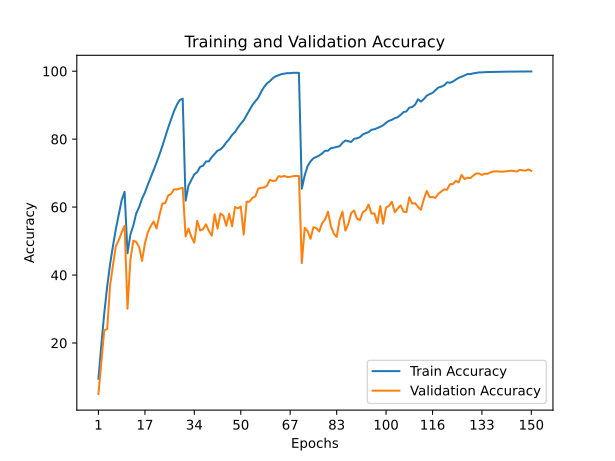

Data behind this chart, as committed beside it:
train_accuracy; train_loss; valid_accuracy; valid_loss
9,4640; 3,9205; 5,0000; 4,9354
19,4580; 3,2845; 14,2700; 3,8018
28,7500; 2,8001; 23,7600; 3,1963
36,5700; 2,4047; 24,0900; 3,3534
43,1560; 2,1041; 36,8500; 2,4662
48,5740; 1,8711; 42,9100; 2,1976
53,5900; 1,6742; 48,5000; 1,9515
57,7940; 1,4970; 50,2900; 1,8422
62,0220; 1,3451; 52,5900; 1,7706
64,5240; 1,2469; 54,5200; 1,6710
46,4100; 1,9544; 30,1100; 3,0757
51,9300; 1,7231; 44,5000; 2,1574
54,5500; 1,6058; 50,1400; 1,8787
58,1320; 1,4713; 49,7400; 1,8963
59,9880; 1,4025; 48,3200; 1,9903
62,4700; 1,3066; 44,1500; 2,2801
64,2980; 1,2340; 49,3100; 2,0773
66,5940; 1,1477; 52,6000; 1,8254
68,7380; 1,0685; 54,3900; 1,7653
70,8380; 0,9910; 55,7600; 1,6955
73,0920; 0,9125; 53,7300; 1,9077
75,4460; 0,8235; 57,6200; 1,6173
77,9640; 0,7356; 61,0300; 1,5444
80,6340; 0,6431; 61,1800; 1,4670
83,3600; 0,5565; 63,4000; 1,4025
85,7880; 0,4799; 63,8700; 1,4133
88,2220; 0,4089; 65,2100; 1,3731
90,1340; 0,3507; 65,1900; 1,3922
91,5160; 0,3119; 65,4800; 1,3560
91,9220; 0,2957; 65,6900; 1,3855
61,8780; 1,3194; 51,3700; 1,9122
66,3540; 1,1500; 53,6800; 1,7890
68,0060; 1,0853; 51,2000; 2,0060
69,6660; 1,0207; 49,5300; 2,0897
70,2760; 1,0024; 55,9800; 1,7425
71,8580; 0,9456; 53,1200; 1,8476
72,1580; 0,9323; 53,4700; 1,8094
73,4220; 0,8948; 54,9400; 1,8213
73,4660; 0,8883; 53,0100; 1,9909
74,7020; 0,8438; 51,5900; 2,0269
75,6500; 0,8080; 57,9000; 1,6445
76,6120; 0,7780; 53,6700; 1,9278
76,9700; 0,7604; 58,1200; 1,6565
77,8320; 0,7259; 57,4800; 1,7176
79,0240; 0,6934; 54,4900; 1,9605
79,9700; 0,6575; 58,0300; 1,6980
81,2180; 0,6107; 54,3400; 1,9317
82,0920; 0,5815; 60,0300; 1,7157
83,3860; 0,5398; 59,6100; 1,8271
84,5540; 0,5015; 60,1800; 1,7230
85,5380; 0,4670; 51,9000; 2,2200
87,0380; 0,4206; 61,6000; 1,6338
88,5440; 0,3731; 61,6100; 1,6699
90,0560; 0,3280; 62,7400; 1,5899
91,1040; 0,2935; 63,1300; 1,6337
92,2020; 0,2558; 65,4300; 1,5774
93,9000; 0,2083; 65,6900; 1,5096
95,3340; 0,1653; 65,7500; 1,5472
96,3700; 0,1342; 66,2800; 1,5289
97,0560; 0,1115; 68,0200; 1,4352
... 90 more rows
